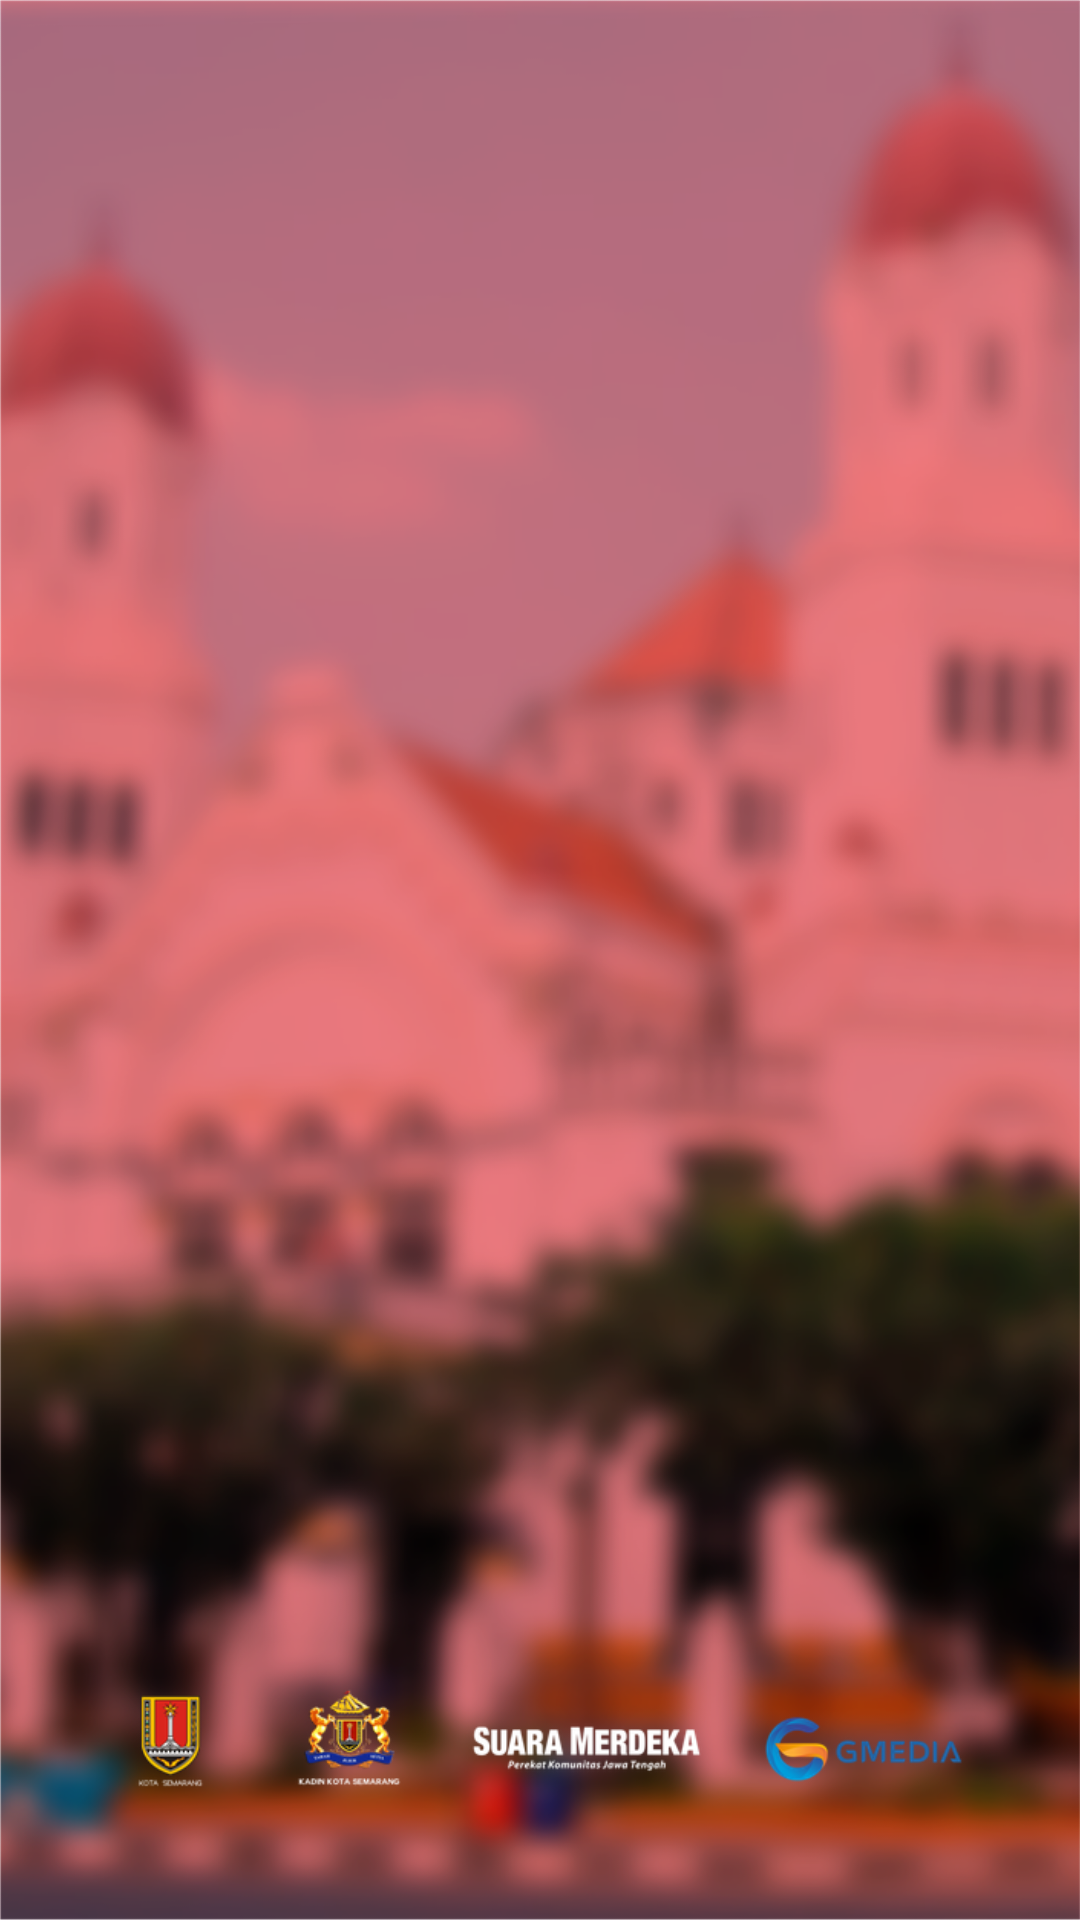

Produce the Android XML layout that renders to this screen, including the resource entries it uses.
<!-- AndroidManifest.xml: application theme AppTheme -->
<!-- res/layout/splash_screen.xml -->
<?xml version="1.0" encoding="utf-8"?>
<LinearLayout xmlns:android="http://schemas.android.com/apk/res/android"
    xmlns:app="http://schemas.android.com/apk/res-auto"
    xmlns:tools="http://schemas.android.com/tools"
    android:layout_width="match_parent"
    android:layout_height="match_parent"
    android:background="@drawable/background_splashscreen"
    tools:context="gmedia.net.id.semargres2018merchant.SplashScreen">

    <RelativeLayout
        android:layout_width="match_parent"
        android:layout_height="match_parent">

        <LinearLayout
            android:id="@+id/ll_footer"
            android:layout_width="match_parent"
            android:layout_height="60dp"
            android:layout_alignParentBottom="true"
            android:layout_marginBottom="@dimen/marginBottomFooterSplashScreen"
            android:gravity="center"
            android:orientation="horizontal"
            android:weightSum="1">

            <LinearLayout
                android:layout_width="0dp"
                android:layout_height="match_parent"
                android:layout_weight="0.8">

                <ImageView
                    android:layout_width="match_parent"
                    android:layout_height="match_parent"
                    android:src="@drawable/logo_footer_putih" />
            </LinearLayout>
        </LinearLayout>

        <LinearLayout
            android:layout_width="match_parent"
            android:layout_height="match_parent"
            android:gravity="center"
            android:orientation="horizontal"
            android:weightSum="1">

            <LinearLayout
                android:layout_width="0dp"
                android:layout_height="match_parent"
                android:layout_weight="0.6"
                android:gravity="center"
                android:orientation="vertical"
                android:weightSum="1">

                <ImageView
                    android:id="@+id/iv_logo"
                    android:layout_width="match_parent"
                    android:layout_height="0dp"
                    android:layout_weight="0.6"
                    android:src="@drawable/logo_hut_semarang" />
            </LinearLayout>
        </LinearLayout>
    </RelativeLayout>

</LinearLayout>
<!-- resources referenced by this layout -->
<resources>
  <dimen name="marginBottomFooterSplashScreen">30dp</dimen>
  <!-- drawable background_splashscreen: png bitmap (drawable-hdpi, 270701 bytes) -->
  <!-- drawable logo_footer_putih: png bitmap (drawable-hdpi, 33075 bytes) -->
  <style name="AppTheme" parent="Theme.AppCompat.Light.DarkActionBar">
          
          <item name="colorPrimary">@color/colorPrimary</item>
          <item name="colorPrimaryDark">@color/colorPrimaryDark</item>
          <item name="colorAccent">@color/colorAccent</item>
      </style>
  <color name="colorPrimary">#3F51B5</color>
  <color name="colorPrimaryDark">#303F9F</color>
  <color name="colorAccent">#d4272d</color>
</resources>
